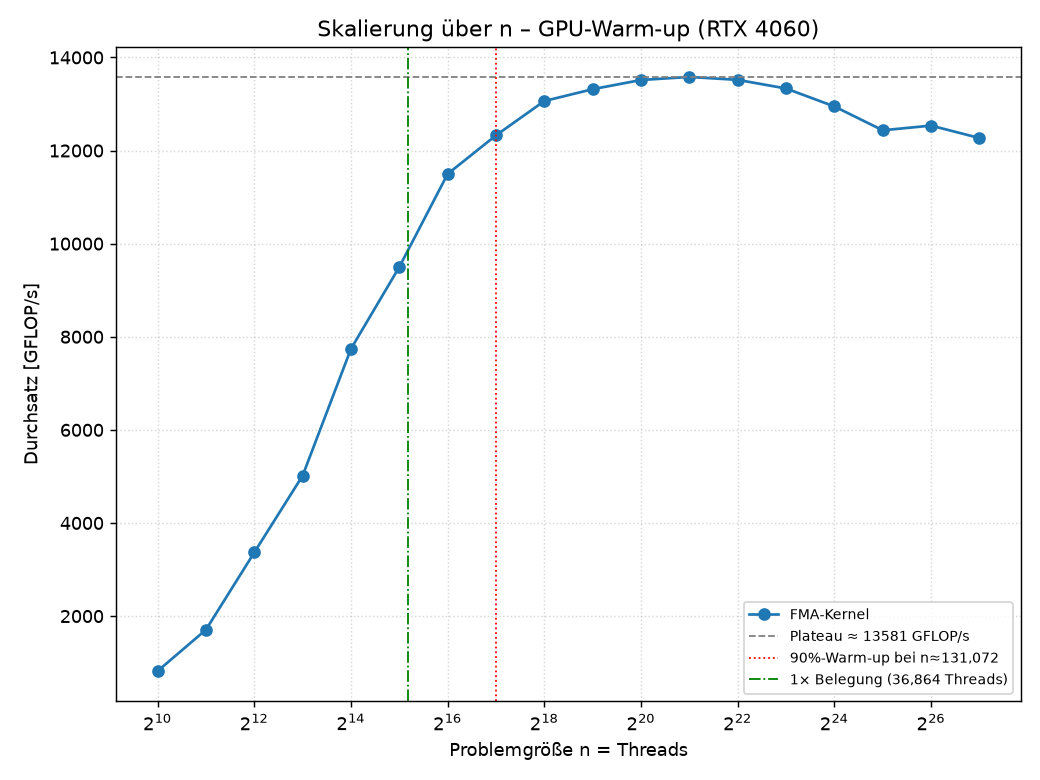

The table this chart was drawn from, first rows:
# iters=512 saturation_threads=36864
n, threads, gflops, ms, frac_of_saturation
1024, 1024, 819.2, 0.00256, 0.028
2048, 2048, 1707, 0.00246, 0.056
4096, 4096, 3367, 0.00249, 0.111
8192, 8192, 5016, 0.00335, 0.222
16384, 16384, 7740, 0.00433, 0.444
32768, 32768, 9498, 0.00707, 0.889
65536, 65536, 11498, 0.01167, 1.778
131072, 131072, 12327, 0.02178, 3.556
262144, 262144, 13064, 0.04110, 7.111
524288, 524288, 13318, 0.08062, 14.22
1048576, 1048576, 13515, 0.1589, 28.44
2097152, 2097152, 13581, 0.3162, 56.89
4194304, 4194304, 13518, 0.6354, 113.8
8388608, 8388608, 13333, 1.289, 227.6
16777216, 16777216, 12947, 2.654, 455.1
33554432, 33554432, 12435, 5.526, 910.2
67108864, 67108864, 12536, 10.96, 1820
134217728, 134217728, 12269, 22.4, 3641
